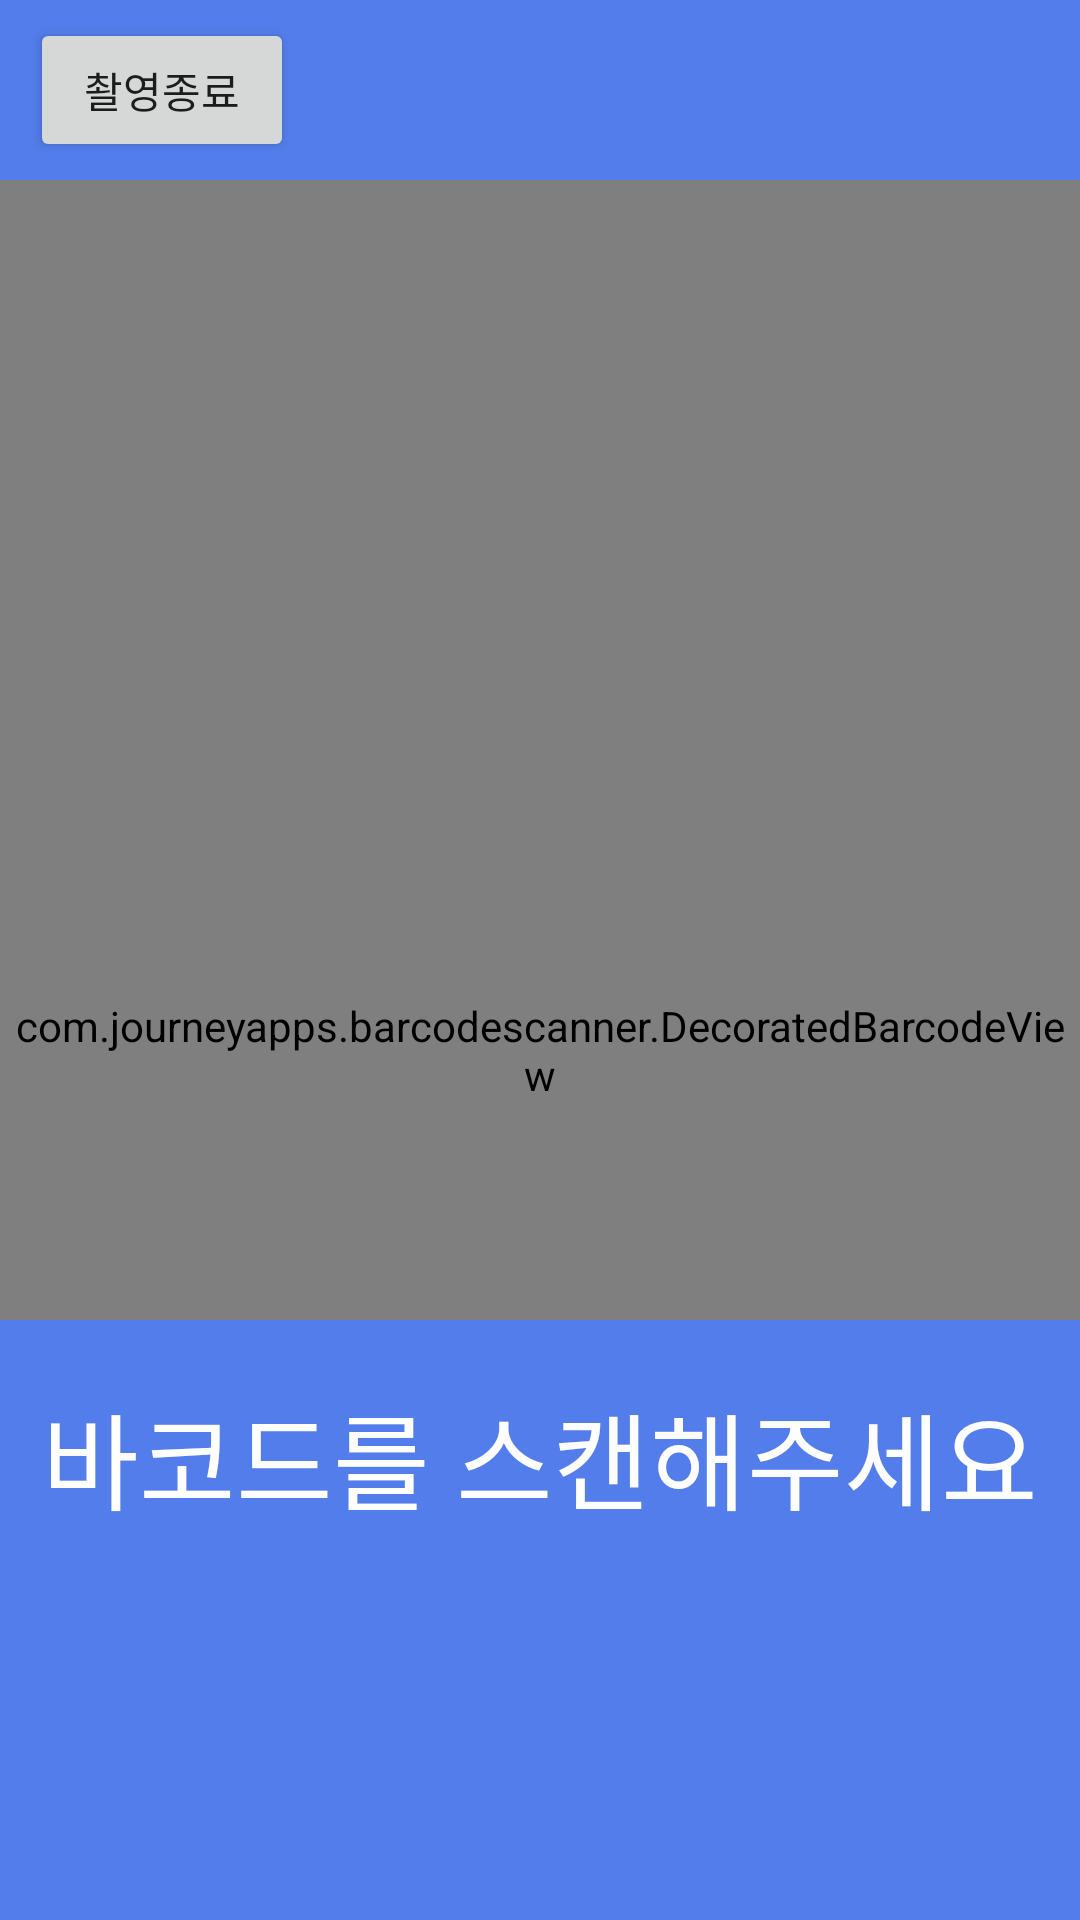

Write the Android layout XML for this screen, with the resource values it uses.
<!-- AndroidManifest.xml: application theme AppTheme -->
<!-- res/layout/activity_barcode_scan.xml -->
<?xml version="1.0" encoding="utf-8"?>
<RelativeLayout xmlns:android="http://schemas.android.com/apk/res/android"
    xmlns:app="http://schemas.android.com/apk/res-auto"
    xmlns:tools="http://schemas.android.com/tools"
    android:layout_width="match_parent"
    android:layout_height="match_parent"
    tools:context=".view.BarcodeScanActivity">

    <RelativeLayout
        android:id="@+id/top_bar_layout"
        android:layout_width="match_parent"
        android:layout_height="60dp"
        android:background="@color/sky_blue"
        android:orientation="vertical">
        <Button
            android:layout_width="wrap_content"
            android:layout_height="wrap_content"
            android:layout_centerVertical="true"
            android:text="촬영종료"
            android:layout_marginLeft="10dp"/>

        <ImageButton
            android:id="@+id/iv_flash_light"
            android:layout_width="wrap_content"
            android:layout_height="wrap_content"
            android:onClick="switchFlashLight"
            android:layout_alignParentRight="true"
            android:layout_centerVertical="true"
            android:src="@drawable/ic_baseline_flash_off_24"
            android:background="@null"
            android:layout_marginRight="10dp"/>
    </RelativeLayout>


    <com.journeyapps.barcodescanner.DecoratedBarcodeView
        android:id="@+id/zxing_barcode_scanner"
        android:layout_width="match_parent"
        android:layout_height="match_parent"
        android:layout_below="@+id/top_bar_layout"
        app:zxing_scanner_layout="@layout/custom_zxing_scanner_layout" />




    <LinearLayout
        android:layout_width="match_parent"
        android:layout_height="200dp"
        android:layout_alignParentBottom="true"
        android:orientation="vertical"
        android:background="@color/sky_blue">
        <TextView
            android:id="@+id/tv_zxing_status"
            android:layout_width="match_parent"
            android:layout_height="wrap_content"
            android:gravity="center"
            android:text="바코드를 스캔해주세요"
            android:textSize="35sp"
            android:textColor="@color/white"
            android:paddingTop="20dp"/>
    </LinearLayout>


</RelativeLayout>
<!-- res/layout/custom_zxing_scanner_layout.xml (included above) -->
<?xml version="1.0" encoding="utf-8"?>
<merge xmlns:android="http://schemas.android.com/apk/res/android"
    xmlns:tools="http://schemas.android.com/tools"
    xmlns:app="http://schemas.android.com/apk/res-auto">

    <com.journeyapps.barcodescanner.BarcodeView
        android:id="@+id/zxing_barcode_surface"
        android:layout_width="match_parent"
        android:layout_height="match_parent"
        app:zxing_framing_rect_width="320dp"
        app:zxing_framing_rect_height="120dp"
        android:layout_marginBottom="200dp"/>

    <com.journeyapps.barcodescanner.ViewfinderView
        android:id="@+id/zxing_viewfinder_view"
        android:layout_width="match_parent"
        android:layout_height="match_parent"
        app:zxing_possible_result_points="@color/zxing_custom_possible_result_points"
        app:zxing_result_view="@color/zxing_custom_result_view"
        app:zxing_viewfinder_laser="@color/zxing_custom_viewfinder_laser"
        app:zxing_viewfinder_mask="@color/zxing_custom_viewfinder_mask"/>
</merge>
<!-- resources referenced by this layout -->
<resources>
  <color name="sky_blue">#537DEA</color>
  <color name="white">#FFFFFFFF</color>
  <style name="AppTheme" parent="Theme.AppCompat.Light.NoActionBar">
          <item name="colorPrimaryDark">@color/black</item>
          <item name="colorAccent">@color/blue</item>
  
          <item name="windowActionBar">false</item>
          <item name="windowNoTitle">true</item>
      </style>
  <color name="black">#FF000000</color>
  <color name="blue">#1B47BC</color>
</resources>
